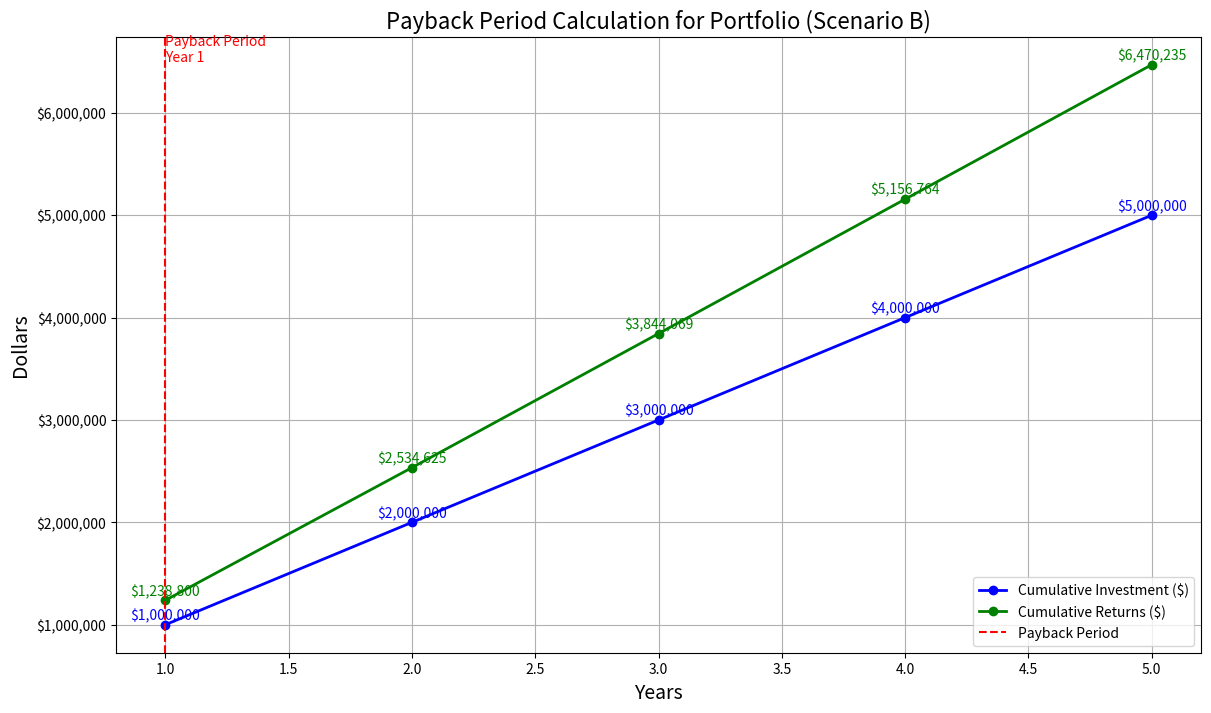

Source code (Python):
import numpy as np
import matplotlib.pyplot as plt
from matplotlib.ticker import FuncFormatter

# Define the annual growth rates and investments for Scenario B
years = np.array([1, 2, 3, 4, 5])
initial_investment = 1000000
additional_investment_per_year = 200000 * 5  # $200,000 per stock annually
annual_returns = np.array([1238800, 1295825.44, 1309443.12, 1312695.02, 1313471.57])  # Portfolio values

# Calculate the cumulative investments and returns
cumulative_investment = np.array([initial_investment] + [initial_investment + additional_investment_per_year * i for i in range(1, 5)])
cumulative_returns = np.cumsum(annual_returns)

# Initialize payback period
payback_period = None

# Find the payback period
for i in range(len(cumulative_returns)):
    if cumulative_returns[i] >= cumulative_investment[i]:
        payback_period = years[i]
        break

# Create a custom formatter function for dollars
def dollar_formatter(x, pos):
    return '${:,.0f}'.format(x)

# Plotting the data
fig, ax = plt.subplots(figsize=(14, 8))

# Plot cumulative investment
ax.plot(years, cumulative_investment, marker='o', linestyle='-', color='blue', label='Cumulative Investment ($)', linewidth=2)

# Plot cumulative returns
ax.plot(years, cumulative_returns, marker='o', linestyle='-', color='green', label='Cumulative Returns ($)', linewidth=2)

# Adding annotations for clarity
for i, (investment, returns) in enumerate(zip(cumulative_investment, cumulative_returns)):
    ax.text(years[i], investment + 50000, f"${investment:,.0f}", ha='center', fontsize=10, color='blue')
    ax.text(years[i], returns + 50000, f"${returns:,.0f}", ha='center', fontsize=10, color='green')

# Highlight the payback period
if payback_period:
    ax.axvline(x=payback_period, color='red', linestyle='--', label='Payback Period')
    ax.text(payback_period, max(cumulative_returns), f'Payback Period\nYear {payback_period}', color='red', va='bottom')

# Adding title and labels
plt.title("Payback Period Calculation for Portfolio (Scenario B)", fontsize=16)
plt.xlabel("Years", fontsize=14)
plt.ylabel("Dollars", fontsize=14)
plt.legend()
plt.grid(True)

# Format y-axis with dollar amounts
ax.yaxis.set_major_formatter(FuncFormatter(dollar_formatter))

# Show plot
plt.show()

# Print the payback period
if payback_period:
    print(f"Payback Period: Year {payback_period}")
else:
    print("The cumulative returns did not exceed the cumulative investment within the given years.")
